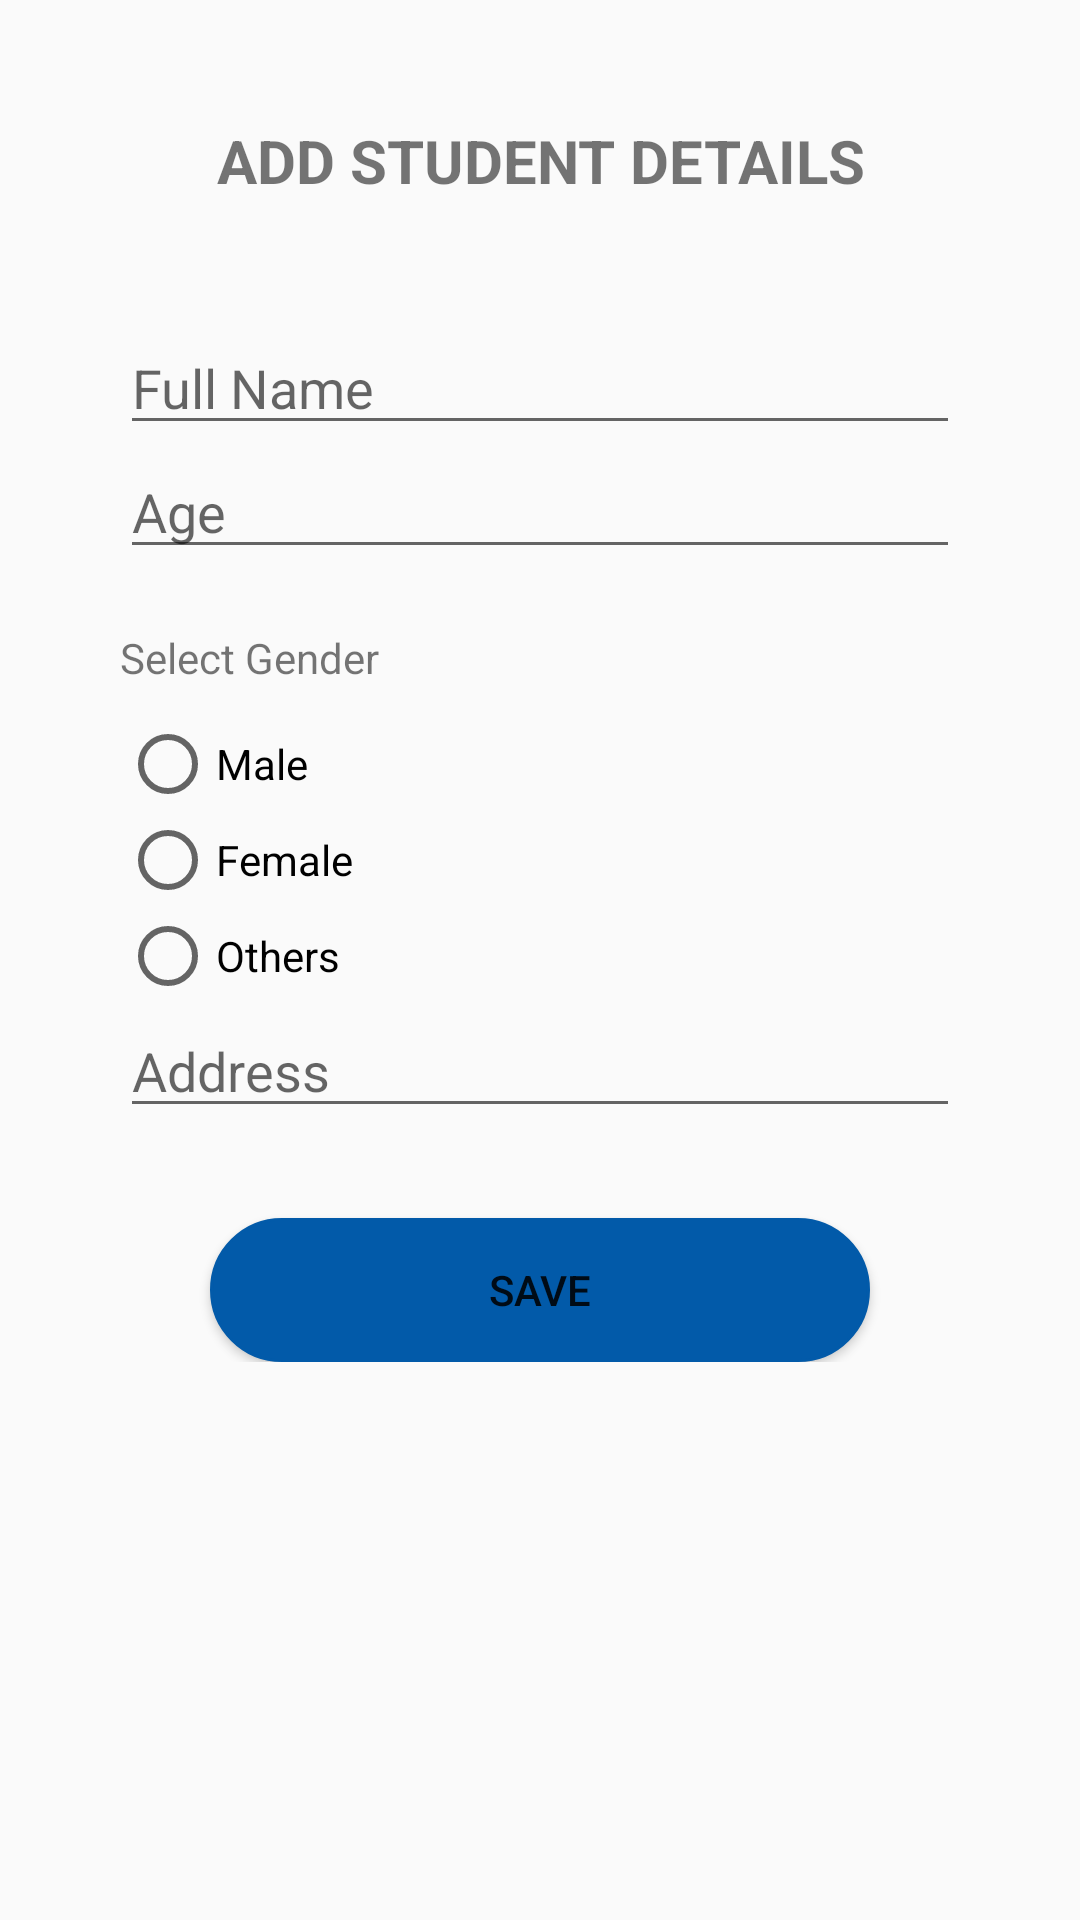

Write the Android layout XML for this screen, with the resource values it uses.
<!-- AndroidManifest.xml: application theme AppTheme -->
<!-- res/layout/fragment_student.xml -->
<?xml version="1.0" encoding="utf-8"?>
<LinearLayout xmlns:android="http://schemas.android.com/apk/res/android"
    xmlns:tools="http://schemas.android.com/tools"
    android:layout_width="match_parent"
    android:layout_height="match_parent"
    android:orientation="vertical"
    tools:context=".Fragments.StudentFragment">

    
    <LinearLayout
        android:layout_width="match_parent"
        android:layout_height="wrap_content"
        android:layout_margin="40dp"
        android:orientation="vertical">

        <TextView
            android:layout_width="match_parent"
            android:layout_height="wrap_content"
            android:textSize="20dp"
            android:text="Add student details"
            android:textStyle="bold"
            android:textAlignment="center"
            android:layout_marginBottom="40dp"
            android:textAllCaps="true"/>

        <EditText
            android:layout_width="match_parent"
            android:layout_height="wrap_content"
            android:id="@+id/etName"
            android:hint="Full Name"/>

        <EditText
            android:layout_width="match_parent"
            android:layout_height="wrap_content"
            android:id="@+id/etAge"
            android:inputType="number"
            android:hint="Age"/>

        <TextView
            android:layout_width="match_parent"
            android:layout_height="wrap_content"
            android:layout_marginTop="20dp"
            android:text="Select Gender"/>

        <RadioGroup
            android:layout_width="match_parent"
            android:layout_height="wrap_content"
            android:id="@+id/rdoGroup">

            <RadioButton
                android:layout_width="match_parent"
                android:layout_height="wrap_content"
                android:id="@+id/rdoMale"
                android:layout_marginTop="10sp"
                android:text="Male"/>

            <RadioButton
                android:layout_width="match_parent"
                android:layout_height="wrap_content"
                android:id="@+id/rdoFemale"
                android:text="Female"/>

            <RadioButton
                android:layout_width="match_parent"
                android:layout_height="wrap_content"
                android:id="@+id/rdoOthers"
                android:text="Others"/>

        </RadioGroup>

        <EditText
            android:layout_width="match_parent"
            android:layout_height="wrap_content"
            android:id="@+id/etAddress"
            android:hint="Address"/>

        <Button
            android:layout_width="match_parent"
            android:layout_height="wrap_content"
            style="@style/Login"
            android:text="save"
            android:background="@drawable/round_button"
            android:id="@+id/btnSave"
            />



    </LinearLayout>

</LinearLayout>
<!-- resources referenced by this layout -->
<resources>
  <!-- drawable round_button (drawable) -->
  <?xml version="1.0" encoding="utf-8"?>
  <selector xmlns:android="http://schemas.android.com/apk/res/android" >
      <item android:state_pressed="true" >
          <shape android:shape="rectangle"  >
              <corners android:radius="40dip" />
              <stroke android:width="1dip" android:color="#025aa9" />
              <gradient android:angle="-90" android:startColor="#025aa9" android:endColor="#025aa9"  />
          </shape>
      </item>
      <item android:state_focused="true">
          <shape android:shape="rectangle"  >
              <corners android:radius="40dip" />
              <stroke android:width="1dip" android:color="#025aa9" />
              <solid android:color="#025aa9"/>
          </shape>
      </item>
      <item >
          <shape android:shape="rectangle"  >
              <corners android:radius="40dip" />
              <stroke android:width="1dip" android:color="#025aa9" />
              <gradient android:angle="-90" android:startColor="#025aa9" android:endColor="#025aa9" />
          </shape>
      </item>
  </selector>
  <style name="Login">
          <item name="android:layout_marginLeft">30dp</item>
          <item name="android:layout_marginRight">30dp</item>
          <item name="android:layout_marginTop">30dp</item>
          <item name="android:layout_width">match_parent</item>
          <item name="android:layout_height">wrap_content</item>
      </style>
  <style name="AppTheme" parent="Theme.AppCompat.Light.DarkActionBar">
          
          <item name="colorPrimary">@color/colorPrimary</item>
          <item name="colorPrimaryDark">@color/colorPrimaryDark</item>
          <item name="colorAccent">@color/colorAccent</item>
      </style>
  <color name="colorPrimary">#29A725</color>
  <color name="colorPrimaryDark">#097009</color>
  <color name="colorAccent">#4C6BC9</color>
</resources>
